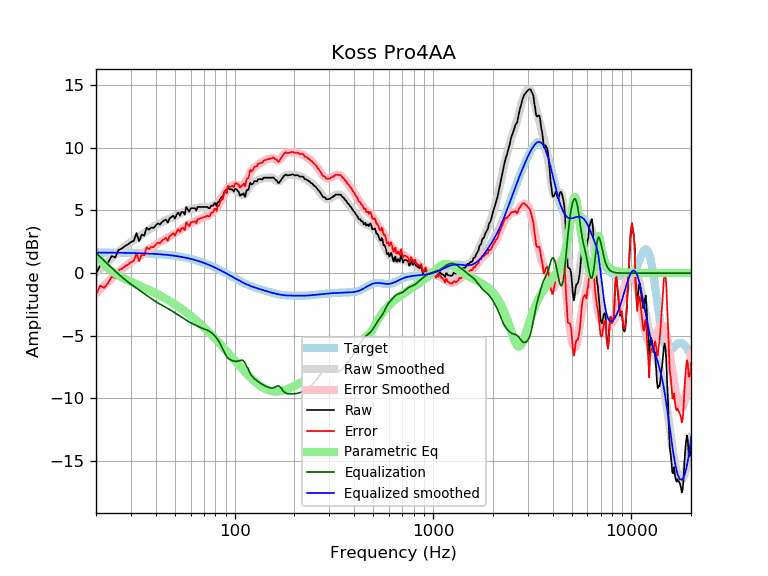

Source data for this figure (header and first rows):
frequency, raw, error, smoothed, error_smoothed, equalization, parametric_eq, equalized_raw, equalized_smoothed, target
20, -0.07, -1.71, 0.02, -1.62, 1.62, 1.51, 1.55, 1.64, 1.64
21, 0.64, -1.00, 0.35, -1.29, 1.29, 1.05, 1.93, 1.64, 1.64
22, 0.45, -1.18, 0.65, -0.98, 0.98, 0.68, 1.44, 1.64, 1.64
23, 0.84, -0.79, 0.94, -0.69, 0.69, 0.39, 1.54, 1.63, 1.63
24, 1.36, -0.27, 1.21, -0.42, 0.42, 0.16, 1.78, 1.63, 1.63
25, 1.25, -0.38, 1.47, -0.16, 0.16, -0.04, 1.41, 1.63, 1.63
26, 1.85, 0.23, 1.71, 0.09, -0.09, -0.20, 1.77, 1.62, 1.62
27, 1.96, 0.34, 1.93, 0.31, -0.31, -0.34, 1.65, 1.62, 1.62
28, 2.16, 0.55, 2.13, 0.52, -0.52, -0.47, 1.65, 1.62, 1.62
29, 2.30, 0.69, 2.32, 0.71, -0.71, -0.58, 1.59, 1.61, 1.61
30, 2.48, 0.87, 2.49, 0.88, -0.88, -0.69, 1.59, 1.61, 1.61
31, 2.58, 0.97, 2.65, 1.04, -1.04, -0.79, 1.53, 1.60, 1.60
32, 3.19, 1.59, 2.79, 1.20, -1.20, -0.89, 1.99, 1.60, 1.60
33, 2.55, 0.95, 2.93, 1.34, -1.34, -0.98, 1.20, 1.59, 1.59
34, 3.07, 1.48, 3.07, 1.49, -1.49, -1.08, 1.58, 1.58, 1.58
35, 3.00, 1.42, 3.21, 1.63, -1.63, -1.17, 1.37, 1.58, 1.58
36, 3.63, 2.06, 3.34, 1.77, -1.77, -1.26, 1.85, 1.57, 1.57
37, 3.47, 1.91, 3.47, 1.91, -1.91, -1.34, 1.56, 1.56, 1.56
38, 3.64, 2.09, 3.59, 2.04, -2.04, -1.43, 1.61, 1.55, 1.55
39, 3.60, 2.06, 3.70, 2.16, -2.16, -1.52, 1.44, 1.54, 1.54
40, 3.80, 2.27, 3.80, 2.27, -2.27, -1.61, 1.53, 1.53, 1.53
41, 3.97, 2.45, 3.89, 2.38, -2.38, -1.70, 1.60, 1.52, 1.52
42, 3.88, 2.38, 3.98, 2.47, -2.47, -1.78, 1.41, 1.51, 1.51
43, 4.07, 2.58, 4.05, 2.56, -2.56, -1.87, 1.51, 1.49, 1.49
44, 4.20, 2.72, 4.13, 2.65, -2.65, -1.96, 1.55, 1.48, 1.48
45, 4.28, 2.81, 4.20, 2.74, -2.74, -2.05, 1.54, 1.46, 1.46
46, 4.03, 2.58, 4.27, 2.82, -2.82, -2.13, 1.21, 1.45, 1.45
47, 4.38, 2.94, 4.34, 2.91, -2.91, -2.22, 1.47, 1.43, 1.43
48, 4.48, 3.06, 4.41, 3.00, -3.00, -2.31, 1.48, 1.42, 1.42
49, 4.58, 3.18, 4.48, 3.08, -3.08, -2.40, 1.49, 1.40, 1.40
50, 4.36, 2.98, 4.55, 3.17, -3.17, -2.49, 1.19, 1.38, 1.38
51, 4.68, 3.32, 4.62, 3.26, -3.26, -2.58, 1.42, 1.36, 1.36
52, 4.85, 3.51, 4.69, 3.35, -3.35, -2.67, 1.50, 1.34, 1.34
53, 4.59, 3.28, 4.75, 3.44, -3.44, -2.76, 1.16, 1.32, 1.32
54, 4.88, 3.58, 4.82, 3.52, -3.52, -2.85, 1.36, 1.29, 1.29
55, 4.88, 3.61, 4.88, 3.61, -3.61, -2.94, 1.27, 1.27, 1.27
56, 4.68, 3.43, 4.93, 3.69, -3.69, -3.03, 0.99, 1.25, 1.25
57, 5.28, 4.06, 4.99, 3.76, -3.76, -3.13, 1.51, 1.22, 1.22
58, 5.08, 3.89, 5.03, 3.84, -3.84, -3.22, 1.24, 1.19, 1.19
59, 4.91, 3.74, 5.07, 3.90, -3.90, -3.31, 1.01, 1.17, 1.17
60, 5.16, 4.02, 5.10, 3.96, -3.96, -3.40, 1.19, 1.14, 1.14
61, 5.18, 4.07, 5.13, 4.02, -4.02, -3.49, 1.16, 1.11, 1.11
62, 5.18, 4.10, 5.16, 4.07, -4.07, -3.59, 1.11, 1.08, 1.08
63, 5.18, 4.13, 5.18, 4.13, -4.13, -3.68, 1.05, 1.05, 1.05
64, 5.00, 3.98, 5.20, 4.18, -4.18, -3.77, 0.82, 1.02, 1.02
65, 5.28, 4.29, 5.22, 4.23, -4.23, -3.86, 1.05, 0.99, 0.99
66, 5.28, 4.33, 5.24, 4.29, -4.29, -3.96, 0.99, 0.95, 0.95
67, 5.28, 4.36, 5.25, 4.34, -4.34, -4.05, 0.95, 0.92, 0.92
68, 5.28, 4.40, 5.26, 4.38, -4.38, -4.14, 0.90, 0.88, 0.88
69, 5.28, 4.43, 5.27, 4.42, -4.42, -4.23, 0.86, 0.85, 0.85
70, 5.28, 4.47, 5.27, 4.46, -4.46, -4.33, 0.83, 0.81, 0.81
71, 5.28, 4.50, 5.27, 4.49, -4.49, -4.42, 0.79, 0.78, 0.78
72, 5.28, 4.54, 5.26, 4.53, -4.53, -4.51, 0.76, 0.74, 0.74
73, 5.28, 4.58, 5.27, 4.57, -4.57, -4.60, 0.72, 0.70, 0.70
74, 5.19, 4.52, 5.28, 4.61, -4.61, -4.70, 0.57, 0.66, 0.66
75, 5.19, 4.56, 5.29, 4.67, -4.67, -4.79, 0.52, 0.62, 0.62
76, 5.38, 4.80, 5.32, 4.74, -4.74, -4.88, 0.65, 0.59, 0.59
77, 5.38, 4.84, 5.36, 4.81, -4.81, -4.97, 0.57, 0.55, 0.55
78, 5.38, 4.88, 5.40, 4.89, -4.89, -5.06, 0.49, 0.51, 0.51
79, 5.58, 5.12, 5.44, 4.98, -4.98, -5.15, 0.60, 0.47, 0.47
... 553 more rows
